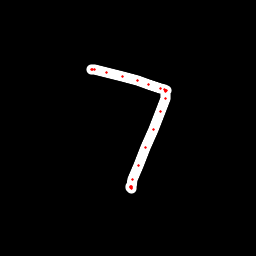

Values plotted in this chart, from the file beside it:
x, y, hover, eod
91.27, 69, 0.0, 0.0
91.54, 69.01, 0.0, 0.0
92.16, 69.03, 0.0, 0.0
94.91, 69.7, 0.0, 0.0
106.8, 72.18, 0.0, 0.0
122.2, 76.66, 0.0, 0.0
137.1, 80.42, 0.0, 0.0
149, 84.05, 0.0, 0.0
160.6, 88.16, 0.0, 0.0
164.2, 89.33, 0.0, 0.0
166, 90.01, 0.0, 0.0
165.8, 90.39, 0.0, 0.0
165.8, 90.72, 0.0, 0.0
165.7, 91.11, 0.0, 0.0
165.2, 98.18, 0.0, 0.0
161, 111.7, 0.0, 0.0
153.7, 129.1, 0.0, 0.0
145.6, 147.4, 0.0, 0.0
138, 165.6, 0.0, 0.0
133, 179.1, 0.0, 0.0
131.4, 186.2, 0.0, 0.0
131.2, 188, 0.0, 0.0
131.2, 188, 0.0, 0.0
130.2, 187.5, 0.0, 0.0
130.1, 187, 0.0, 1.0
